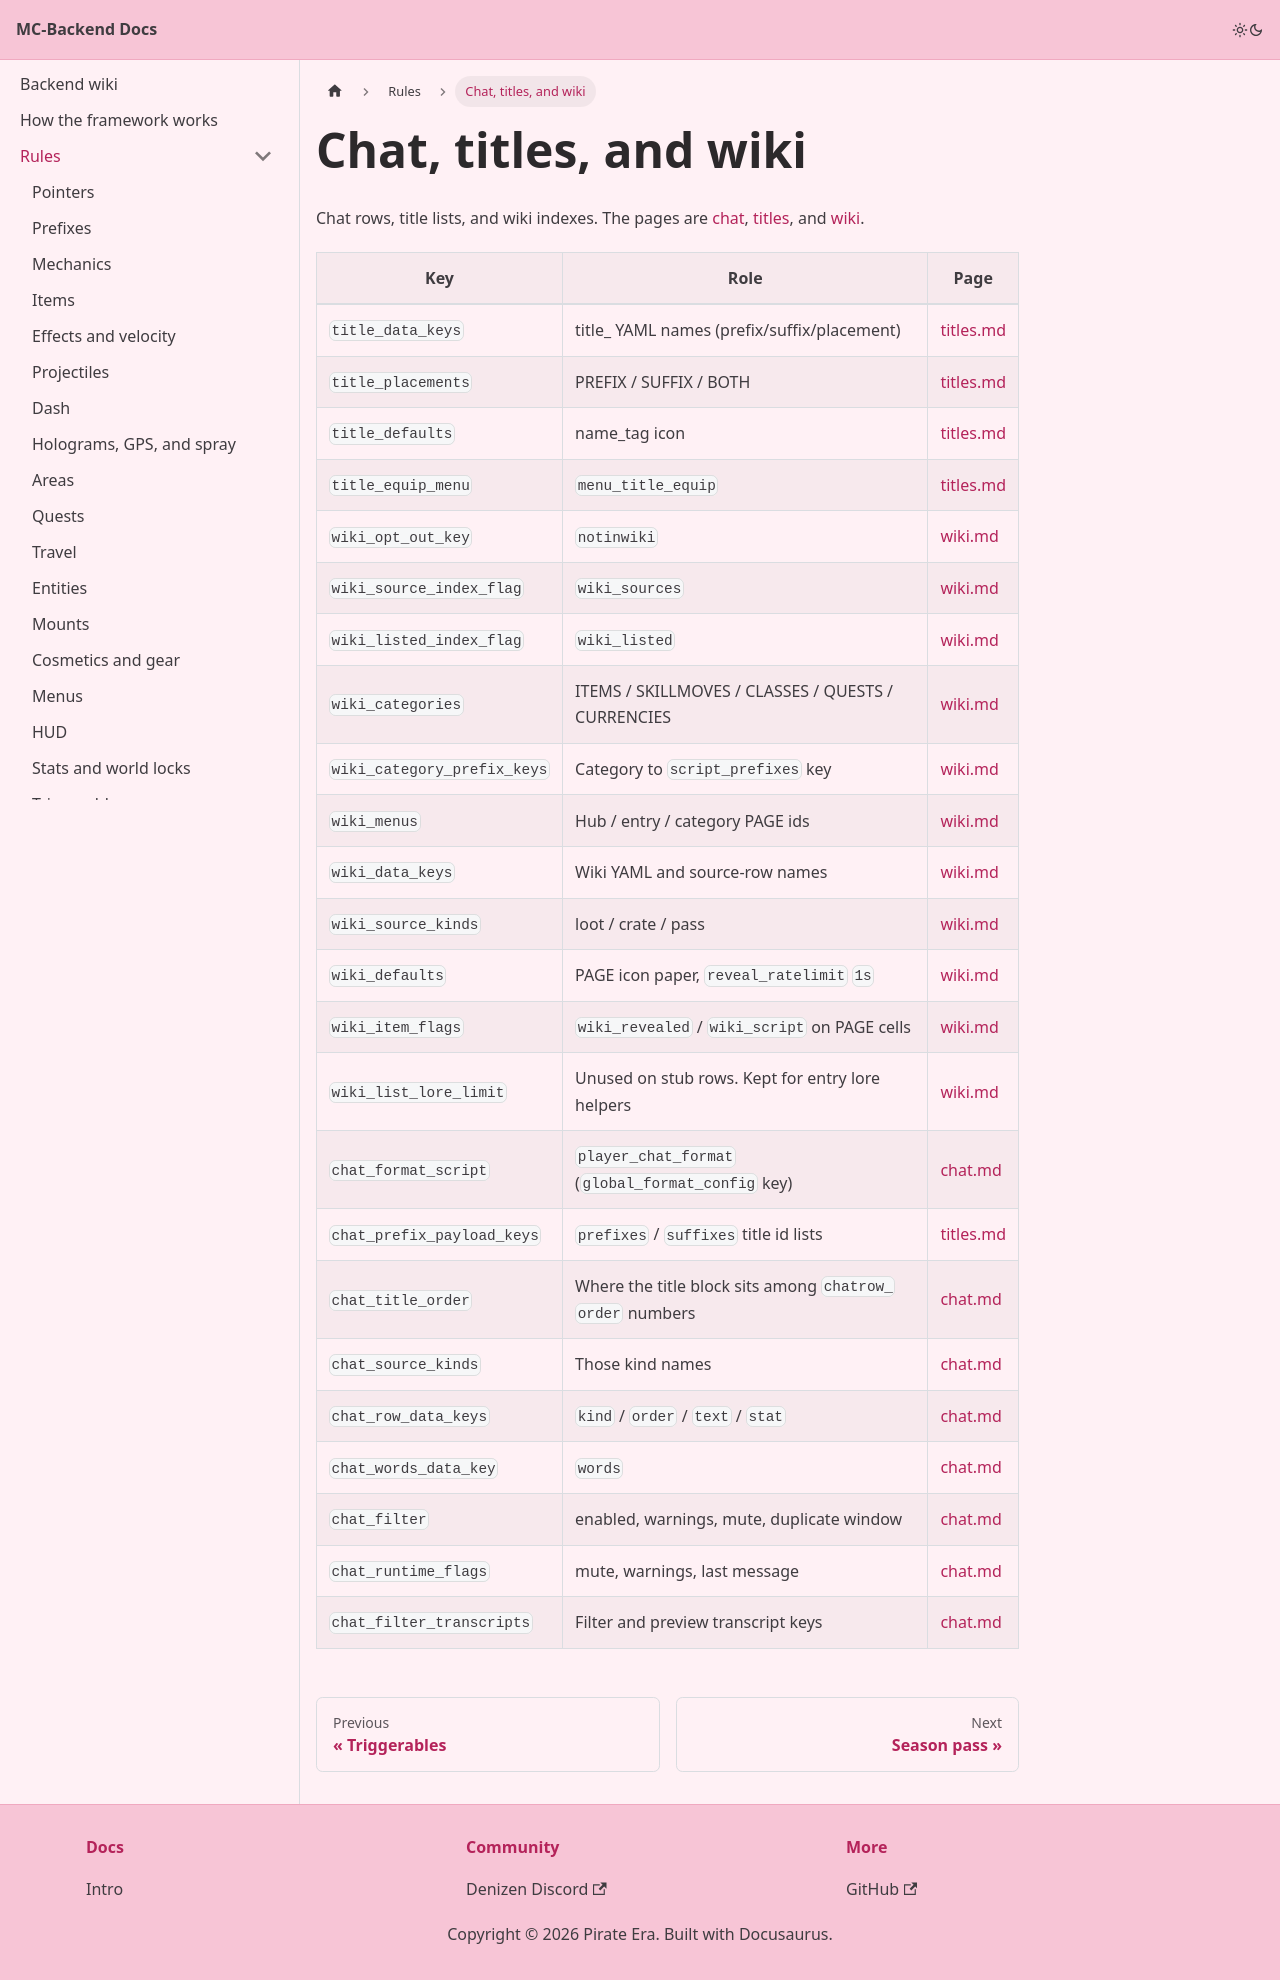

repository: Pirate-Era-Network/MC-Backend-Docs · page: rules/chat.html · generator: docusaurus

---
sidebar_position: 21
---

# Chat, titles, and wiki

Chat rows, title lists, and wiki indexes. The pages are [chat](../chat.md), [titles](../titles.md), and [wiki](../wiki.md).

| Key | Role | Page |
| --- | --- | --- |
| `title_data_keys` | title_ YAML names (prefix/suffix/placement) | [titles.md](../titles.md) |
| `title_placements` | PREFIX / SUFFIX / BOTH | [titles.md](../titles.md) |
| `title_defaults` | name_tag icon | [titles.md](../titles.md) |
| `title_equip_menu` | `menu_title_equip` | [titles.md](../titles.md) |
| `wiki_opt_out_key` | `notinwiki` | [wiki.md](../wiki.md) |
| `wiki_source_index_flag` | `wiki_sources` | [wiki.md](../wiki.md) |
| `wiki_listed_index_flag` | `wiki_listed` | [wiki.md](../wiki.md) |
| `wiki_categories` | ITEMS / SKILLMOVES / CLASSES / QUESTS / CURRENCIES | [wiki.md](../wiki.md) |
| `wiki_category_prefix_keys` | Category to `script_prefixes` key | [wiki.md](../wiki.md) |
| `wiki_menus` | Hub / entry / category PAGE ids | [wiki.md](../wiki.md) |
| `wiki_data_keys` | Wiki YAML and source-row names | [wiki.md](../wiki.md) |
| `wiki_source_kinds` | loot / crate / pass | [wiki.md](../wiki.md) |
| `wiki_defaults` | PAGE icon paper, `reveal_ratelimit` `1s` | [wiki.md](../wiki.md) |
| `wiki_item_flags` | `wiki_revealed` / `wiki_script` on PAGE cells | [wiki.md](../wiki.md) |
| `wiki_list_lore_limit` | Unused on stub rows. Kept for entry lore helpers | [wiki.md](../wiki.md) |
| `chat_format_script` | `player_chat_format` (`global_format_config` key) | [chat.md](../chat.md) |
| `chat_prefix_payload_keys` | `prefixes` / `suffixes` title id lists | [titles.md](../titles.md) |
| `chat_title_order` | Where the title block sits among `chatrow_` `order` numbers | [chat.md](../chat.md) |
| `chat_source_kinds` | Those kind names | [chat.md](../chat.md) |
| `chat_row_data_keys` | `kind` / `order` / `text` / `stat` | [chat.md](../chat.md) |
| `chat_words_data_key` | `words` | [chat.md](../chat.md) |
| `chat_filter` | enabled, warnings, mute, duplicate window | [chat.md](../chat.md) |
| `chat_runtime_flags` | mute, warnings, last message | [chat.md](../chat.md) |
| `chat_filter_transcripts` | Filter and preview transcript keys | [chat.md](../chat.md) |
